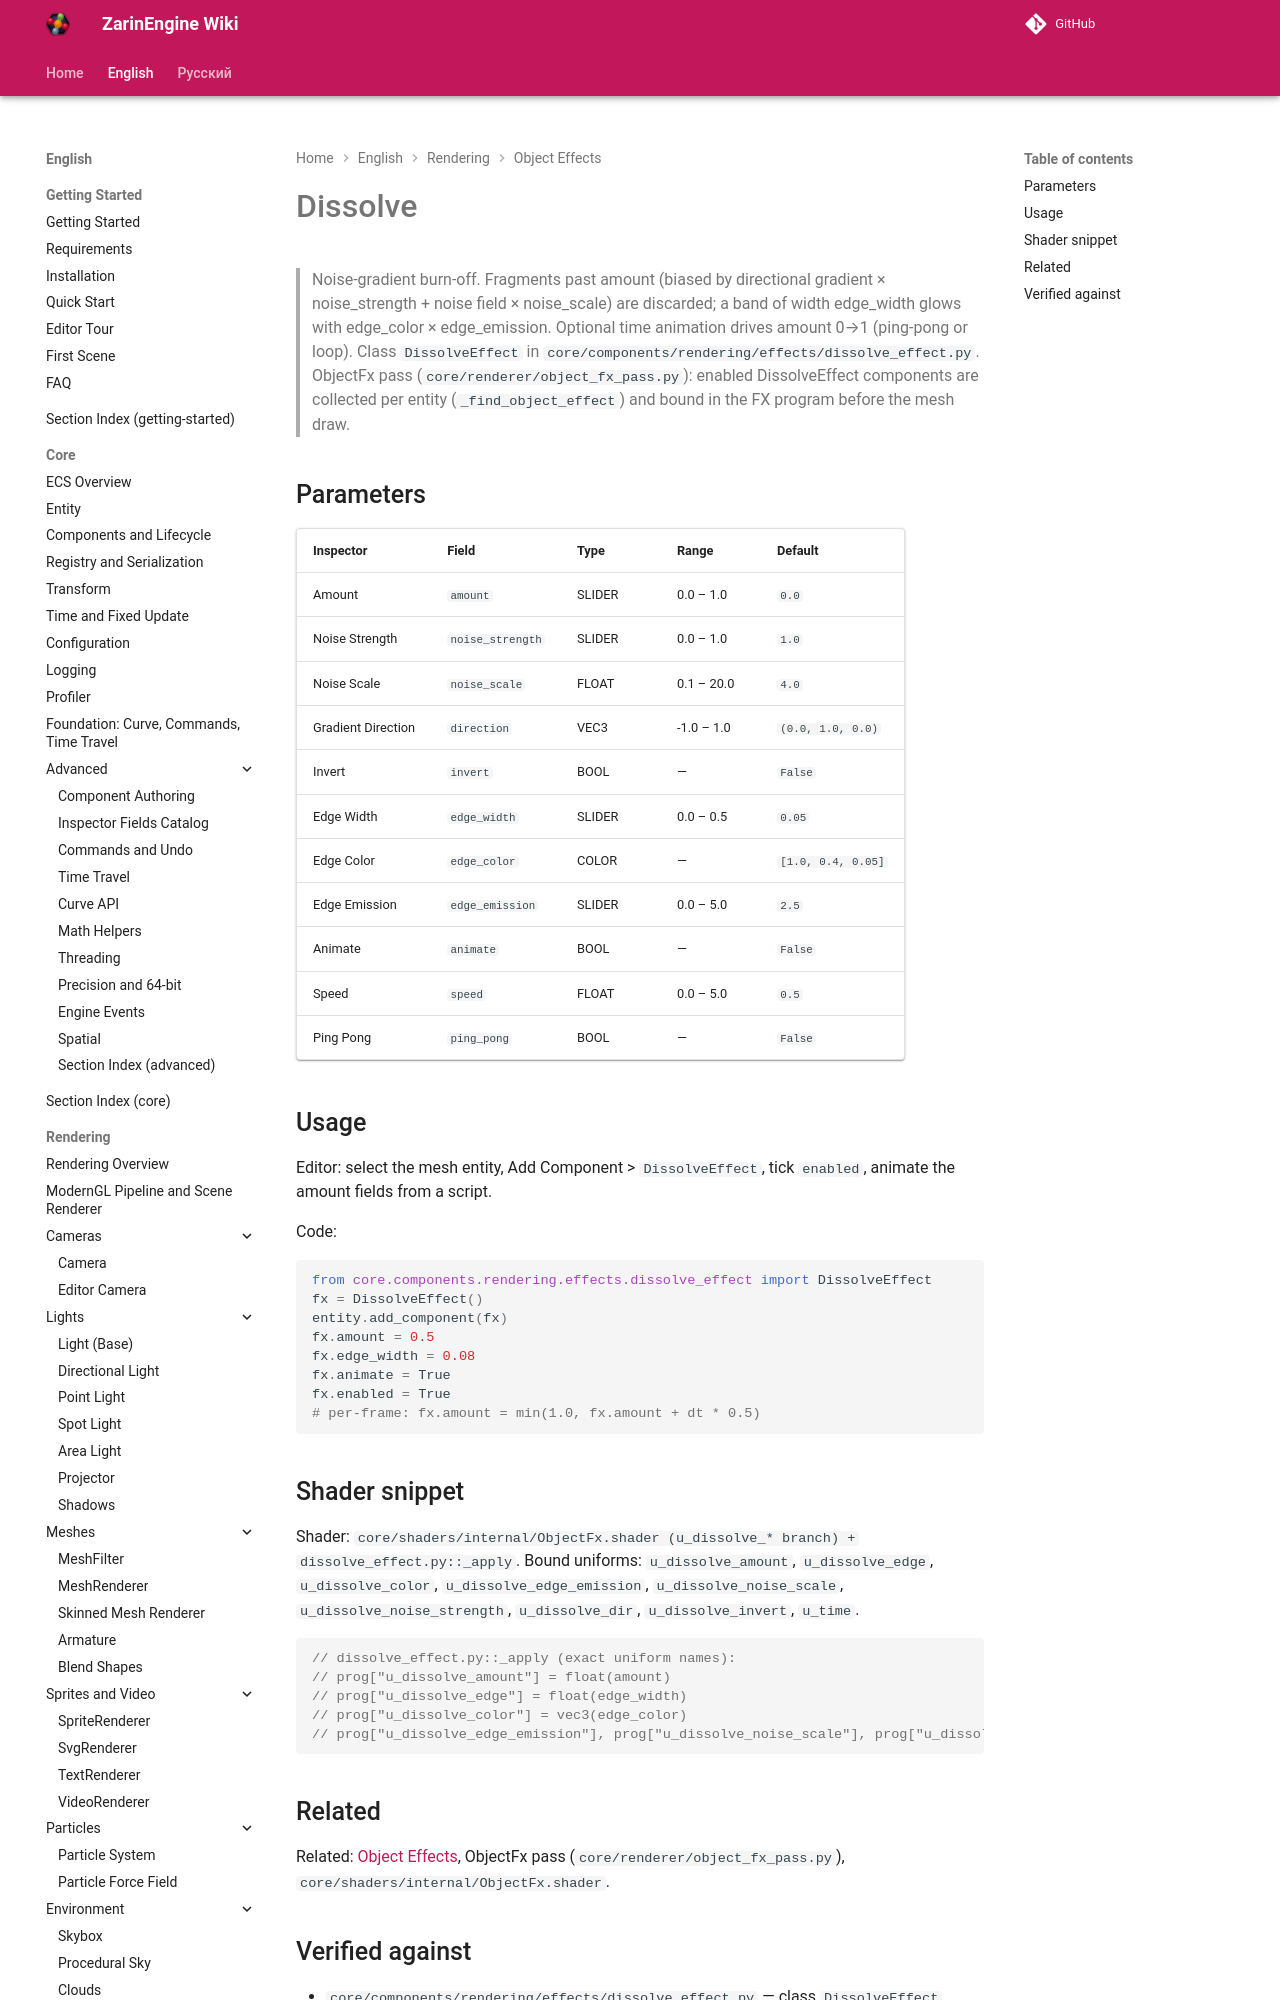

repository: EgorKonstrukt/ZarinEngineWiki · page: en/rendering/effects/dissolve/index.html · generator: mkdocs

# Dissolve

> Noise-gradient burn-off. Fragments past amount (biased by directional gradient × noise_strength + noise field × noise_scale) are discarded; a band of width edge_width glows with edge_color × edge_emission. Optional time animation drives amount 0→1 (ping-pong or loop). Class `DissolveEffect` in `core/components/rendering/effects/dissolve_effect.py`. ObjectFx pass (`core/renderer/object_fx_pass.py`): enabled DissolveEffect components are collected per entity (`_find_object_effect`) and bound in the FX program before the mesh draw.
